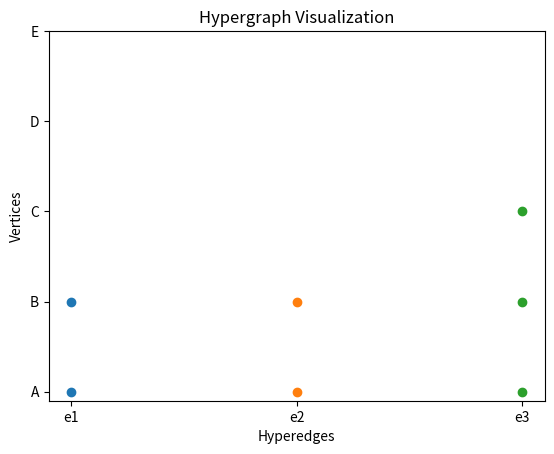

Reproduce this figure in Python.
import matplotlib.pyplot as plt
import numpy as np

# Hypergraph representation
V = ['A', 'B', 'C', 'D', 'E']
E = [{V[0], V[3]}, {V[3], V[4]}, {V[0], V[1], V[2]}]

# Calculate order and size
def order(hypergraph):
    return len(hypergraph)

def size(hypergraph):
    return sum(len(edge) for edge in hypergraph)

hypergraph_order = order(E)
hypergraph_size = size(E)

print("Order of Hypergraph:", hypergraph_order)
print("Size of Hypergraph:", hypergraph_size)

# Visualization
for idx, edge in enumerate(E):
    x = np.ones(len(edge)) * idx
    y = np.arange(len(edge))
    plt.plot(x, y, 'o')

plt.xticks(np.arange(len(E)), ['e1', 'e2', 'e3'])
plt.yticks(np.arange(len(V)), V)
plt.xlabel('Hyperedges')
plt.ylabel('Vertices')
plt.title('Hypergraph Visualization')
plt.show()

# Checking if a hypergraph is empty
def is_empty(hypergraph):
    return len(hypergraph) == 0

if is_empty(E):
    print("The hypergraph is empty.")
else:
    print("The hypergraph is not empty.")
